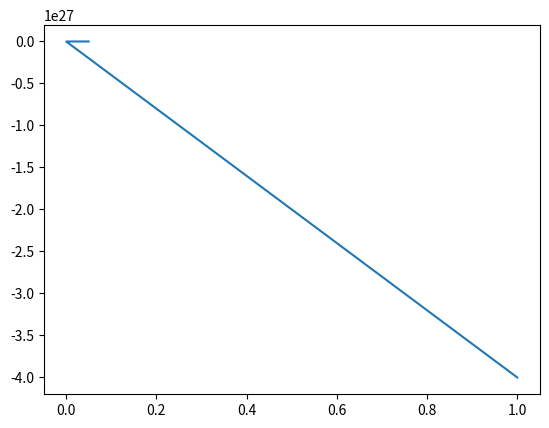

Python code for this plot:
import numpy as np
import matplotlib.pyplot as plt
import sys as sys


G = 1
rho_0 = 1
H_0 = 2.269e-18

def f(u, v, t):
	return (2*u)/(3*t**2) - (4*v)/(3*t)


#density fractions
omega_m = np.array([1.0, 0.3, 0.8])
omega_l = np.array([0.0, 0.7, 0.2])



#integration points
n = 100000
t_stop = 2/(3*H_0)
t_start = 1
dt = (t_stop - t_start)/n

#defining arrays
t = np.zeros(n)
a = np.zeros(n)
u = np.zeros(n)
v = np.zeros(n)

#initial conditions

t[0] = t_start
# print(t[0])
u[0] = np.exp(-3)
v[0] = (2/3)*t[0]**(-2/3)
a[0] = np.exp(-3)

#Euler loop
for i in range(0,n-1):
	t[i+1] = t[i] + dt 
	a[i+1] = ((3/2) * H_0*t[i+1])**(2/3)
	u[i+1] = u[i] + v[i]*dt
	v[i+1] = v[i] + f(u[i],v[i],t[i])*dt

# print(a[0],a[-1])
# print(u)
plt.plot(a,u)
plt.show()
